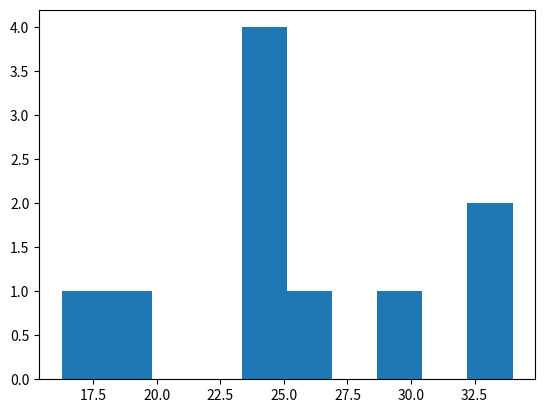

Write the Python code that produced this figure.
import numpy as np
import matplotlib.pyplot as plt

sample = np.random.normal(25, 5, size=10)
h = plt.hist(sample)
plt.show(h)
